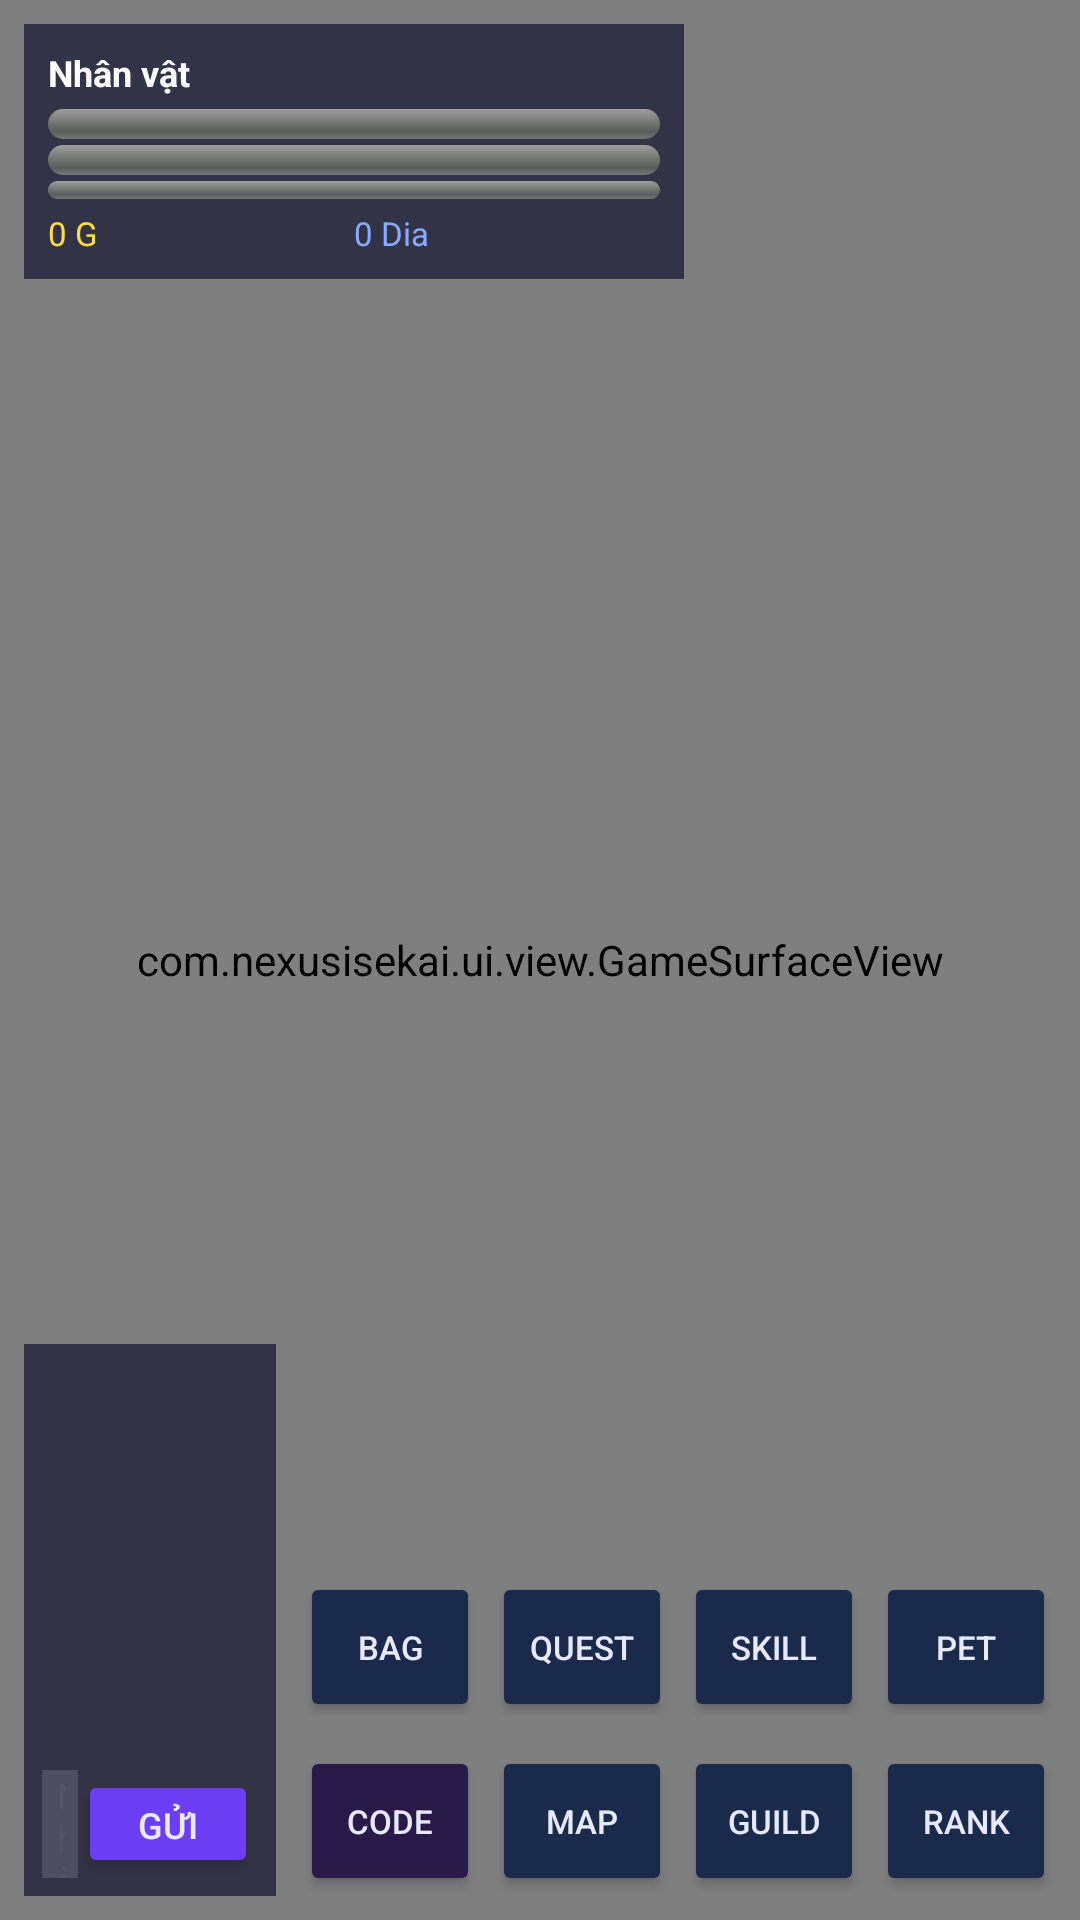

Reconstruct the res/layout file that produces this screen, plus the resources it refers to.
<!-- AndroidManifest.xml: application theme Theme.NexusIsekai -->
<!-- res/layout/activity_game.xml -->
<?xml version="1.0" encoding="utf-8"?>
<FrameLayout xmlns:android="http://schemas.android.com/apk/res/android"
    android:layout_width="match_parent"
    android:layout_height="match_parent"
    android:background="#0D0D24">

    
    <com.nexusisekai.ui.view.GameSurfaceView
        android:id="@+id/gameSurface"
        android:layout_width="match_parent"
        android:layout_height="match_parent"/>

    
    <LinearLayout
        android:id="@+id/hudPanel"
        android:layout_width="220dp"
        android:layout_height="wrap_content"
        android:orientation="vertical"
        android:background="#99000022"
        android:padding="8dp"
        android:layout_gravity="top|start"
        android:layout_margin="8dp">

        <TextView
            android:id="@+id/tvPlayerName"
            android:layout_width="match_parent"
            android:layout_height="wrap_content"
            android:text="Nhân vật"
            android:textColor="#FFFFFF"
            android:textSize="12sp"
            android:textStyle="bold"/>

        <ProgressBar
            android:id="@+id/pbHp"
            style="@android:style/Widget.ProgressBar.Horizontal"
            android:layout_width="match_parent"
            android:layout_height="10dp"
            android:progressTint="#00CC44"
            android:backgroundTint="#333333"
            android:layout_marginTop="4dp"/>

        <ProgressBar
            android:id="@+id/pbMp"
            style="@android:style/Widget.ProgressBar.Horizontal"
            android:layout_width="match_parent"
            android:layout_height="10dp"
            android:progressTint="#4488FF"
            android:backgroundTint="#333333"
            android:layout_marginTop="2dp"/>

        <ProgressBar
            android:id="@+id/pbExp"
            style="@android:style/Widget.ProgressBar.Horizontal"
            android:layout_width="match_parent"
            android:layout_height="6dp"
            android:progressTint="#FFCC00"
            android:backgroundTint="#333333"
            android:layout_marginTop="2dp"/>

        <LinearLayout
            android:layout_width="match_parent"
            android:layout_height="wrap_content"
            android:orientation="horizontal"
            android:layout_marginTop="4dp">

            <TextView
                android:id="@+id/tvGold"
                android:layout_width="0dp"
                android:layout_height="wrap_content"
                android:layout_weight="1"
                android:text="0 G"
                android:textColor="#FFDD44"
                android:textSize="11sp"/>

            <TextView
                android:id="@+id/tvDiamond"
                android:layout_width="0dp"
                android:layout_height="wrap_content"
                android:layout_weight="1"
                android:text="0 Dia"
                android:textColor="#88AAFF"
                android:textSize="11sp"/>
        </LinearLayout>
    </LinearLayout>

    
    <TextView
        android:id="@+id/tvNotification"
        android:layout_width="wrap_content"
        android:layout_height="wrap_content"
        android:layout_gravity="top|center_horizontal"
        android:layout_marginTop="16dp"
        android:background="#CC6C3EF3"
        android:paddingHorizontal="20dp"
        android:paddingVertical="10dp"
        android:textColor="#FFFFFF"
        android:textSize="16sp"
        android:textStyle="bold"
        android:visibility="gone"/>

    
    <LinearLayout
        android:layout_width="match_parent"
        android:layout_height="200dp"
        android:orientation="horizontal"
        android:layout_gravity="bottom"
        android:gravity="bottom"
        android:padding="8dp">

        
        <LinearLayout
            android:layout_width="0dp"
            android:layout_height="match_parent"
            android:layout_weight="1"
            android:orientation="vertical"
            android:background="#99000022"
            android:padding="6dp"
            android:layout_marginEnd="8dp">

            <ListView
                android:id="@+id/lvChat"
                android:layout_width="match_parent"
                android:layout_height="0dp"
                android:layout_weight="1"
                android:scrollbars="none"
                android:divider="@null"/>

            <LinearLayout
                android:layout_width="match_parent"
                android:layout_height="36dp"
                android:orientation="horizontal">

                <EditText
                    android:id="@+id/etChatInput"
                    android:layout_width="0dp"
                    android:layout_height="match_parent"
                    android:layout_weight="1"
                    android:hint="Nhắn tin..."
                    android:textColorHint="#555566"
                    android:textColor="#FFFFFF"
                    android:textSize="12sp"
                    android:background="#22FFFFFF"
                    android:paddingHorizontal="8dp"/>

                <Button
                    android:id="@+id/btnChatSend"
                    android:layout_width="60dp"
                    android:layout_height="match_parent"
                    android:text="Gửi"
                    android:textSize="12sp"
                    android:backgroundTint="#6C3EF3"/>
            </LinearLayout>
        </LinearLayout>

        
        <LinearLayout
            android:layout_width="wrap_content"
            android:layout_height="match_parent"
            android:orientation="vertical"
            android:gravity="bottom">

            <LinearLayout
                android:layout_width="wrap_content"
                android:layout_height="wrap_content"
                android:orientation="horizontal"
                android:layout_marginBottom="8dp">

                <Button android:id="@+id/btnInventory" android:layout_width="60dp" android:layout_height="50dp"
                    android:text="Bag" android:textSize="11sp" android:backgroundTint="#1A2A4A" android:layout_marginEnd="4dp"/>
                <Button android:id="@+id/btnQuest" android:layout_width="60dp" android:layout_height="50dp"
                    android:text="Quest" android:textSize="11sp" android:backgroundTint="#1A2A4A" android:layout_marginEnd="4dp"/>
                <Button android:id="@+id/btnSkill" android:layout_width="60dp" android:layout_height="50dp"
                    android:text="Skill" android:textSize="11sp" android:backgroundTint="#1A2A4A" android:layout_marginEnd="4dp"/>
                <Button android:id="@+id/btnPet" android:layout_width="60dp" android:layout_height="50dp"
                    android:text="Pet" android:textSize="11sp" android:backgroundTint="#1A2A4A"/>
            </LinearLayout>

            <LinearLayout
                android:layout_width="wrap_content"
                android:layout_height="wrap_content"
                android:orientation="horizontal">

                <Button android:id="@+id/btnGiftCode" android:layout_width="60dp" android:layout_height="50dp"
                    android:text="Code" android:textSize="11sp" android:backgroundTint="#2A1A4A" android:layout_marginEnd="4dp"/>
                <Button android:id="@+id/btnMap" android:layout_width="60dp" android:layout_height="50dp"
                    android:text="Map" android:textSize="11sp" android:backgroundTint="#1A2A4A" android:layout_marginEnd="4dp"/>
                <Button android:id="@+id/btnGuild" android:layout_width="60dp" android:layout_height="50dp"
                    android:text="Guild" android:textSize="11sp" android:backgroundTint="#1A2A4A" android:layout_marginEnd="4dp"/>
                <Button android:id="@+id/btnLeaderboard" android:layout_width="60dp" android:layout_height="50dp"
                    android:text="Rank" android:textSize="11sp" android:backgroundTint="#1A2A4A"/>
            </LinearLayout>
        </LinearLayout>
    </LinearLayout>
</FrameLayout>
<!-- resources referenced by this layout -->
<resources>
  <style name="Theme.NexusIsekai" parent="Theme.MaterialComponents.DayNight.NoActionBar">
          <item name="colorPrimary">#6c3ef3</item>
          <item name="colorPrimaryVariant">#4820b8</item>
          <item name="colorOnPrimary">#FFFFFF</item>
          <item name="colorSecondary">#f0c050</item>
          <item name="android:windowBackground">#0d0d24</item>
          <item name="android:textColor">#E8E8FF</item>
      </style>
</resources>
